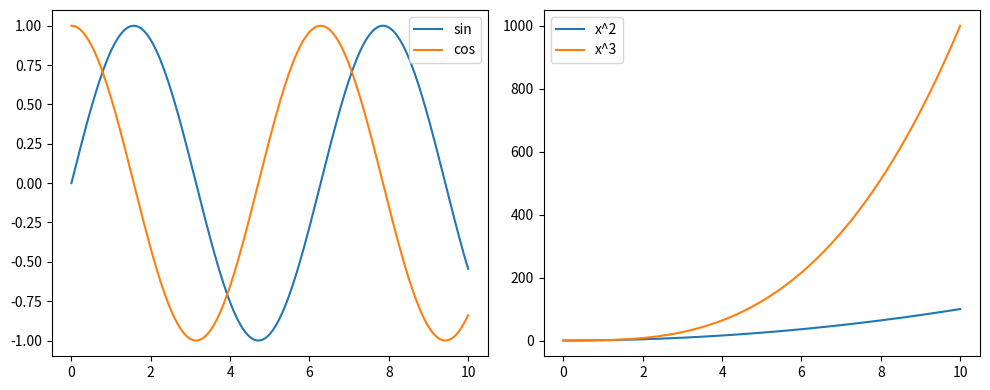

Source code (Python):
"""Small matplotlib helper utilities."""

from __future__ import annotations

import matplotlib.pyplot as plt
import numpy as np


def make_legend_togglable(ax, labels=None, **legend_kwargs):
    """
    Create a clickable legend on `ax` whose labels toggle the visibility
    of the corresponding plot handles.

    Parameters
    ----------
    ax : matplotlib.axes.Axes
        The axes whose legend should become clickable.
    labels : list[str] | None
        Optional legend labels. If omitted, the labels already attached to
        the artists on `ax` are used.
    **legend_kwargs
        Forwarded to `ax.legend`.
    """
    handles, default_labels = ax.get_legend_handles_labels()
    if not handles:
        return

    labels = labels if labels is not None else default_labels
    legend = ax.legend(handles, labels, **legend_kwargs)
    texts = legend.get_texts()

    label_to_handle = {text.get_text(): handle for text, handle in zip(texts, handles)}

    def on_pick(event):
        text = event.artist
        handle = label_to_handle.get(text.get_text())
        if handle is None:
            return
        visible = not handle.get_visible()
        handle.set_visible(visible)
        text.set_alpha(1.0 if visible else 0.2)
        ax.figure.canvas.draw_idle()

    for text in texts:
        text.set_picker(5)
    ax.figure.canvas.mpl_connect("pick_event", on_pick)


if __name__ == "__main__":
    x = np.linspace(0, 10, 200)

    fig, (ax1, ax2) = plt.subplots(1, 2, figsize=(10, 4))

    ax1.plot(x, np.sin(x), label="sin")
    ax1.plot(x, np.cos(x), label="cos")
    make_legend_togglable(ax1, loc="upper right")

    ax2.plot(x, x**2, label="x^2")
    ax2.plot(x, x**3, label="x^3")
    make_legend_togglable(ax2, loc="upper left")

    fig.tight_layout()
    plt.show()
